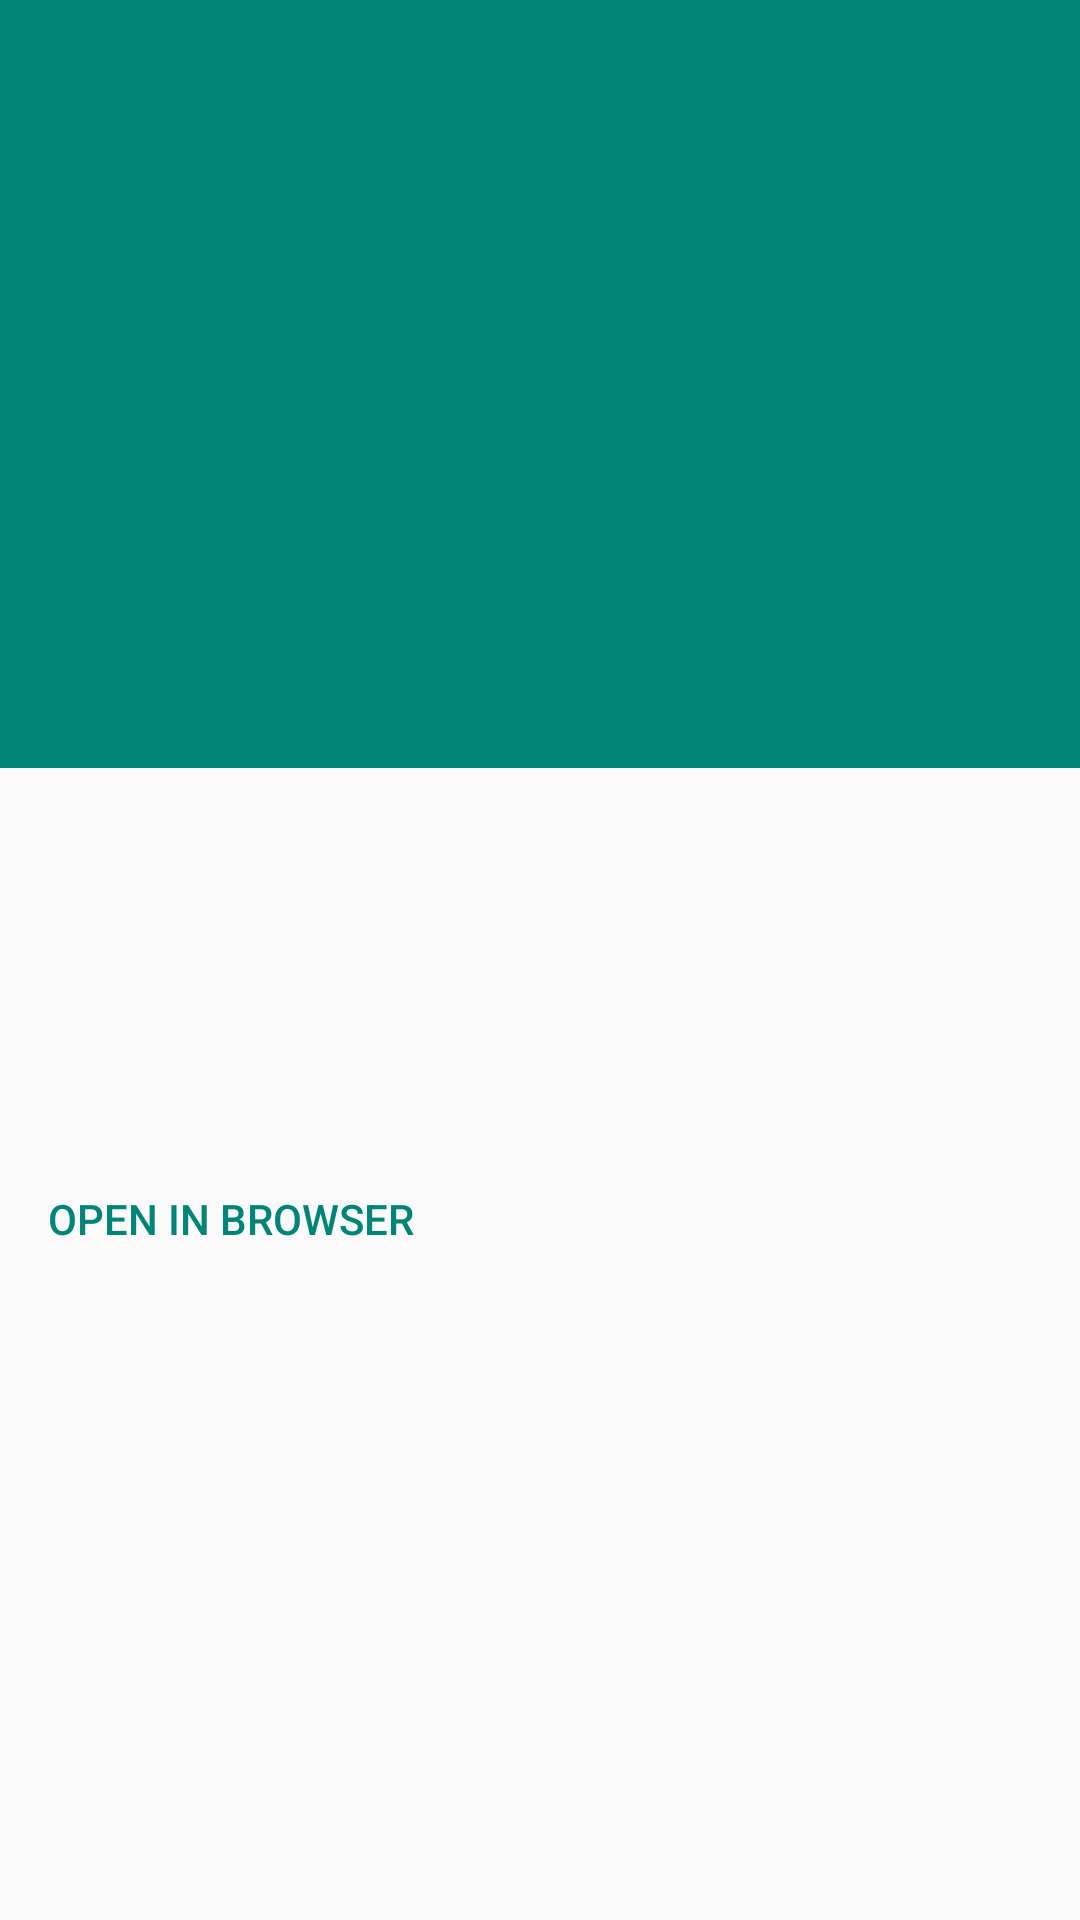

Android layout source for this screen:
<!-- AndroidManifest.xml: application theme AppTheme -->
<!-- res/layout/issue_detail_activity.xml -->
<?xml version="1.0" encoding="utf-8"?>
<androidx.coordinatorlayout.widget.CoordinatorLayout xmlns:android="http://schemas.android.com/apk/res/android"
                                                 xmlns:app="http://schemas.android.com/apk/res-auto"
                                                 android:id="@+id/main_content"
                                                 android:layout_width="match_parent"
                                                 android:layout_height="match_parent"
                                                 android:fitsSystemWindows="true">

    <com.google.android.material.appbar.AppBarLayout
            android:id="@+id/appbar"
            android:layout_width="match_parent"
            android:layout_height="@dimen/detail_backdrop_height"
            android:theme="@style/ThemeOverlay.AppCompat.Dark.ActionBar"
            android:fitsSystemWindows="true">

        <com.google.android.material.appbar.CollapsingToolbarLayout
                android:id="@+id/collapsingToolbar"
                android:layout_width="match_parent"
                android:layout_height="match_parent"
                app:layout_scrollFlags="scroll|exitUntilCollapsed"
                android:fitsSystemWindows="true"
                app:contentScrim="?attr/colorPrimary"
                app:expandedTitleMarginStart="48dp"
                app:expandedTitleMarginEnd="64dp">

            <ImageView
                    android:id="@+id/ivAvatar"
                    android:layout_width="match_parent"
                    android:layout_height="match_parent"
                    android:scaleType="centerCrop"
                    android:fitsSystemWindows="true"
                    app:layout_collapseMode="parallax" />

            <androidx.appcompat.widget.Toolbar
                    android:id="@+id/toolbar"
                    android:layout_width="match_parent"
                    android:layout_height="?attr/actionBarSize"
                    app:popupTheme="@style/ThemeOverlay.AppCompat.Light"
                    app:layout_collapseMode="pin" />

        </com.google.android.material.appbar.CollapsingToolbarLayout>

    </com.google.android.material.appbar.AppBarLayout>

    <androidx.core.widget.NestedScrollView
            android:layout_width="match_parent"
            android:layout_height="match_parent"
            app:layout_behavior="@string/appbar_scrolling_view_behavior">
        <LinearLayout
                android:layout_width="match_parent"
                android:layout_height="match_parent"
                android:orientation="vertical">
            <androidx.constraintlayout.widget.ConstraintLayout
                    android:id="@+id/content"
                    android:layout_width="match_parent"
                    android:layout_height="match_parent">

                <TextView
                        android:id="@+id/tvTitle"
                        android:layout_width="0dp"
                        android:layout_height="wrap_content"
                        android:layout_marginTop="24dp"
                        android:layout_marginStart="16dp"
                        android:layout_marginEnd="16dp"
                        android:textAppearance="@style/TextAppearance.AppCompat.Headline"
                        android:textColor="@color/textPrimaryColor"
                        app:layout_constraintTop_toTopOf="parent"
                        app:layout_constraintStart_toStartOf="parent"
                        app:layout_constraintEnd_toEndOf="parent"
                        app:layout_constraintBottom_toTopOf="@+id/tvCreationDate"/>

                <TextView
                        android:id="@+id/tvCreationDate"
                        android:layout_width="0dp"
                        android:layout_height="wrap_content"
                        android:layout_marginStart="16dp"
                        android:layout_marginEnd="16dp"
                        android:textAppearance="@style/TextAppearance.AppCompat.Body1"
                        android:textColor="@color/textSecondaryColor"
                        app:layout_constraintTop_toBottomOf="@+id/tvTitle"
                        app:layout_constraintStart_toStartOf="parent"
                        app:layout_constraintEnd_toEndOf="parent"
                        app:layout_constraintBottom_toTopOf="@+id/tvDescription"/>

                <TextView
                        android:id="@+id/tvDescription"
                        android:layout_width="0dp"
                        android:layout_height="wrap_content"
                        android:layout_marginTop="16dp"
                        android:layout_marginStart="16dp"
                        android:layout_marginEnd="16dp"
                        android:layout_marginBottom="24dp"
                        android:textAppearance="@style/TextAppearance.AppCompat.Body1"
                        android:textColor="@color/textPrimaryColor"
                        app:layout_constraintTop_toBottomOf="@+id/tvCreationDate"
                        app:layout_constraintStart_toStartOf="parent"
                        app:layout_constraintEnd_toEndOf="parent"
                        app:layout_constraintBottom_toTopOf="@+id/btOpen"/>


                <Button
                        style="@style/Widget.AppCompat.Button.Borderless"
                        android:id="@+id/btOpen"
                        android:text="@string/button_open_url"
                        android:layout_width="wrap_content"
                        android:layout_height="wrap_content"
                        android:layout_marginTop="16dp"
                        android:layout_marginStart="8dp"
                        android:minWidth="0dp"
                        android:paddingStart="8dp"
                        android:paddingEnd="8dp"
                        android:textColor="@color/colorPrimary"
                        app:layout_constraintStart_toStartOf="parent"
                        app:layout_constraintTop_toBottomOf="@+id/tvDescription"/>


            </androidx.constraintlayout.widget.ConstraintLayout>

            <me.zhanghai.android.materialprogressbar.MaterialProgressBar
                    android:id="@+id/progressBar"
                    android:layout_width="wrap_content"
                    android:layout_height="wrap_content"
                    android:indeterminate="true"
                    android:layout_gravity="center_horizontal"
                    app:mpb_progressStyle="circular"
                    style="@style/Widget.MaterialProgressBar.ProgressBar.Large"
                    android:visibility="gone" />

            <TextView
                    android:id="@+id/tvErrorMessage"
                    android:visibility="gone"
                    style="@style/ErrorMessage"
                    app:layout_constraintTop_toTopOf="parent"
                    app:layout_constraintStart_toStartOf="parent"
                    app:layout_constraintEnd_toEndOf="parent"/>

        </LinearLayout>
    </androidx.core.widget.NestedScrollView>
</androidx.coordinatorlayout.widget.CoordinatorLayout>
<!-- resources referenced by this layout -->
<resources>
  <color name="colorPrimary">#008577</color>
  <color name="textPrimaryColor">#DE000000</color>
  <color name="textSecondaryColor">#8A000000</color>
  <dimen name="detail_backdrop_height">256dp</dimen>
  <string name="button_open_url">Open in browser</string>
  <style name="ErrorMessage">
          <item name="android:textSize">18sp</item>
          <item name="android:textColor">@android:color/black</item>
          <item name="android:gravity">center</item>
          <item name="android:layout_margin">@dimen/default_app_margin</item>
          <item name="android:layout_width">match_parent</item>
          <item name="android:layout_height">wrap_content</item>
      </style>
  <style name="AppTheme" parent="Theme.AppCompat.Light.DarkActionBar">
          
          <item name="colorPrimary">@color/colorPrimary</item>
          <item name="colorPrimaryDark">@color/colorPrimaryDark</item>
          <item name="colorAccent">@color/colorAccent</item>
          <item name="windowActionBar">false</item>
          <item name="windowNoTitle">true</item>
      </style>
  <dimen name="default_app_margin">16dp</dimen>
  <color name="colorPrimaryDark">#00574B</color>
  <color name="colorAccent">#D81B60</color>
</resources>
